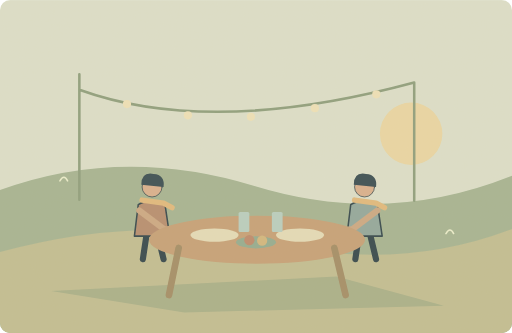
t = 0.00 s
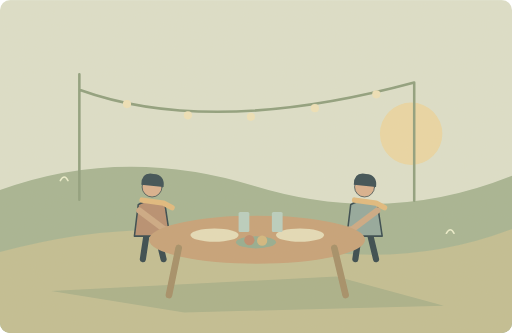
t = 1.25 s
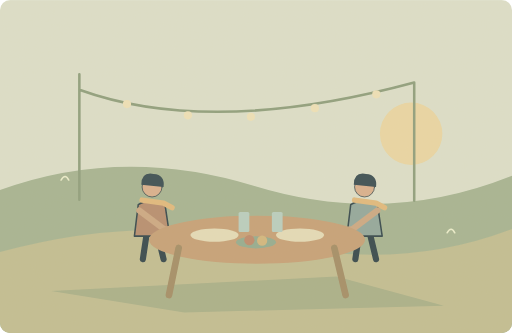
t = 3.75 s
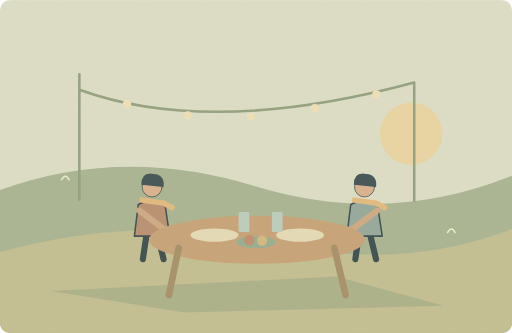
t = 5.00 s
t = 6.25 s: frame unchanged from t = 3.75 s, image omitted
t = 8.75 s: frame unchanged from t = 1.25 s, image omitted

The animated SVG that drew these frames (rendered in a browser with its animation timeline set to each time). Animation: 1 SMIL element (animateTransform=1); one cycle of 10.00 s, repeats indefinitely.

<svg xmlns="http://www.w3.org/2000/svg" width="1000" height="650" viewBox="0 0 1000 650" role="img" aria-labelledby="title desc"><title id="title">单词小故事</title><desc id="desc">We often eat outside during the long summer evenings.</desc><metadata>{"wordId": "summer", "dailyExample": "We often eat outside during the long summer evenings.", "source": "https://github.com/go1app/word-atlas/blob/main/public/atlas/entries/3.json", "attribution": "Word Atlas contributors — CC BY 4.0", "license": "https://creativecommons.org/licenses/by/4.0/", "changes": "New original vector animation interpreting the daily example.", "durationSeconds": 10}</metadata><defs><clipPath id="frame"><rect width="1000" height="650" rx="20"/></clipPath><filter id="paper"><feTurbulence type="fractalNoise" baseFrequency=".74" numOctaves="3" stitchTiles="stitch"/><feColorMatrix type="saturate" values="0"/><feComponentTransfer><feFuncA type="linear" slope=".065"/></feComponentTransfer><feBlend in="SourceGraphic" mode="soft-light"/></filter><filter id="glow" x="-100%" y="-100%" width="300%" height="300%"><feGaussianBlur stdDeviation="8"/></filter></defs><g clip-path="url(#frame)"><rect x="0" y="0" width="1000" height="650" rx="0" fill="#dce0cb" /><circle cx="803" cy="261" r="61" fill="#ead7a3" /><path d="M0 371Q239 284 497 363T1000 343V650H0Z" fill="#a3b391" stroke="none" stroke-width="2" stroke-linecap="round" stroke-linejoin="round" /><path d="M0 492Q279 416 528 474T1000 447V650H0Z" fill="#c0bd91" stroke="none" stroke-width="2" stroke-linecap="round" stroke-linejoin="round" /><path d="M100 568L657 540 867 597 360 610Z" fill="#a7af88" stroke="none" stroke-width="2" stroke-linecap="round" stroke-linejoin="round" /><path d="M155 390V145M155 175Q412 268 809 161M809 161V392" fill="none" stroke="#8b9d7b" stroke-width="5" stroke-linecap="round" stroke-linejoin="round" /><circle cx="248" cy="203" r="8" fill="#efe2b8" /><circle cx="367" cy="225" r="8" fill="#efe2b8" /><circle cx="490" cy="228" r="8" fill="#efe2b8" /><circle cx="615" cy="211" r="8" fill="#efe2b8" /><circle cx="735" cy="184" r="8" fill="#efe2b8" /><g transform="translate(297 413) scale(1.5)" stroke="#2c4148" stroke-linecap="round" stroke-linejoin="round"><path d="M-7 29L-12 62M7 29L15 62" fill="none" stroke="#2c4148" stroke-width="8" stroke-linecap="round" stroke-linejoin="round" /><path d="M-18 -9Q0 -20 17 -8L23 32H-23Z" fill="#b58b6d" stroke="#2c4148" stroke-width="2" stroke-linecap="round" stroke-linejoin="round" /><circle cx="0" cy="-32" r="13" fill="#d9af8c" /><path d="M-14 -35Q-14 -52 2 -49Q17 -48 15 -32Z" fill="#32474e" stroke="none" stroke-width="2" stroke-linecap="round" stroke-linejoin="round" /><path d="M-13 -15L15 -11 26 -5" fill="none" stroke="#e1b97b" stroke-width="7" stroke-linecap="round" stroke-linejoin="round" /></g><g transform="translate(712 413) scale(1.5)" stroke="#2c4148" stroke-linecap="round" stroke-linejoin="round"><path d="M-7 29L-12 62M7 29L15 62" fill="none" stroke="#2c4148" stroke-width="8" stroke-linecap="round" stroke-linejoin="round" /><path d="M-18 -9Q0 -20 17 -8L23 32H-23Z" fill="#8fa69b" stroke="#2c4148" stroke-width="2" stroke-linecap="round" stroke-linejoin="round" /><circle cx="0" cy="-32" r="13" fill="#d9af8c" /><path d="M-14 -35Q-14 -52 2 -49Q17 -48 15 -32Z" fill="#32474e" stroke="none" stroke-width="2" stroke-linecap="round" stroke-linejoin="round" /><path d="M-13 -15L15 -11 26 -5" fill="none" stroke="#e1b97b" stroke-width="7" stroke-linecap="round" stroke-linejoin="round" /></g><path d="M272 411L320 447 405 463M737 411L689 447 598 463" fill="none" stroke="#cba782" stroke-width="12" stroke-linecap="round" stroke-linejoin="round" /><ellipse cx="502" cy="468" rx="211" ry="47" fill="#c59f75"/><path d="M349 484L330 576M653 484L675 576" fill="none" stroke="#a18b63" stroke-width="13" stroke-linecap="round" stroke-linejoin="round" /><ellipse cx="419" cy="459" rx="47" ry="13" fill="#e5dcb8"/><ellipse cx="586" cy="459" rx="47" ry="13" fill="#e5dcb8"/><ellipse cx="500" cy="473" rx="39" ry="12" fill="#91aa8e"/><circle cx="487" cy="469" r="10" fill="#bc8869" /><circle cx="512" cy="470" r="10" fill="#d2b67c" /><rect x="466" y="414" width="21" height="39" rx="3" fill="#b7cec0" /><rect x="531" y="414" width="21" height="39" rx="3" fill="#b7cec0" /><g><animateTransform attributeName="transform" type="translate" values="0 0;3 -2;0 0" keyTimes="0;.5;1" dur="10s" repeatCount="indefinite"/><path d="M871 456q8 -14 15 0M117 353q8 -14 15 0" fill="none" stroke="#edf0ce" stroke-width="3" stroke-linecap="round" stroke-linejoin="round" /></g><rect width="1000" height="650" fill="#ddc8a0" opacity=".14" filter="url(#paper)" pointer-events="none"/></g></svg>
